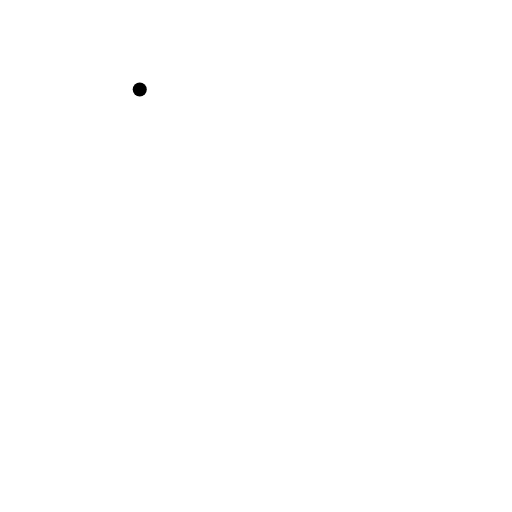
t = 0.00 s
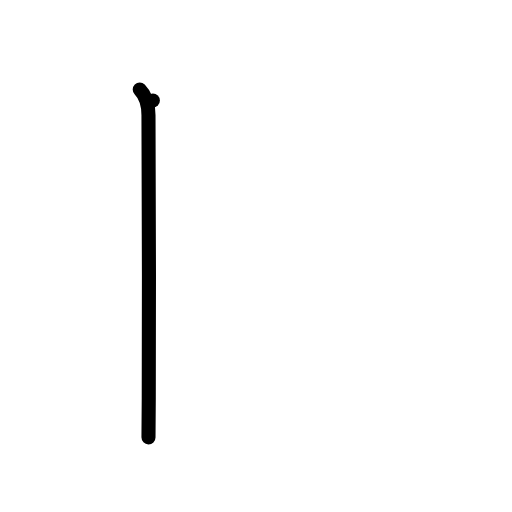
t = 1.00 s
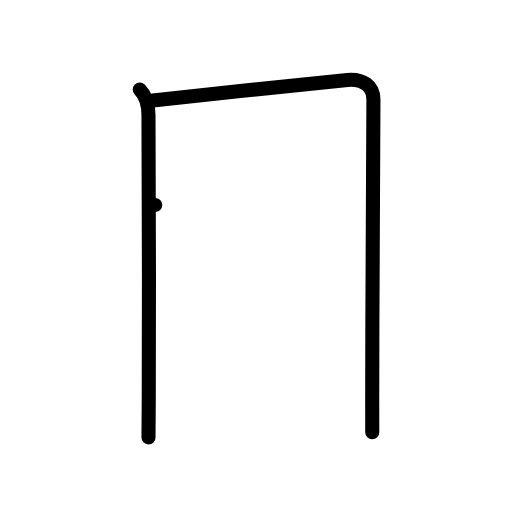
t = 2.00 s
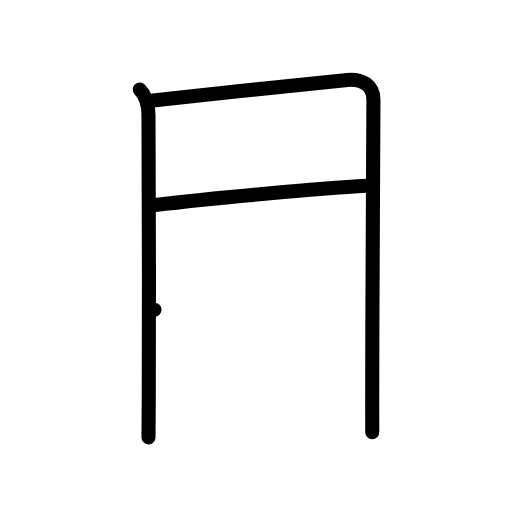
t = 3.00 s
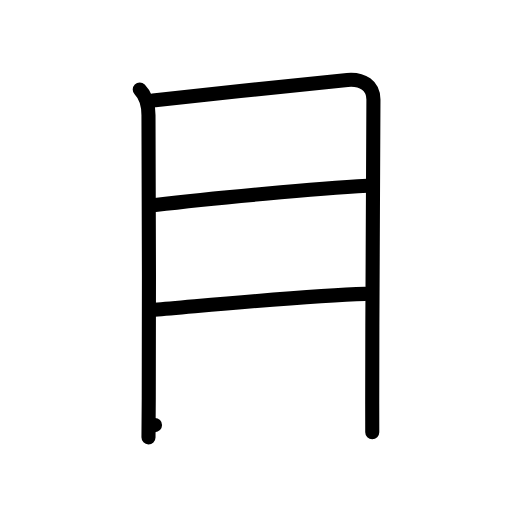
t = 4.00 s
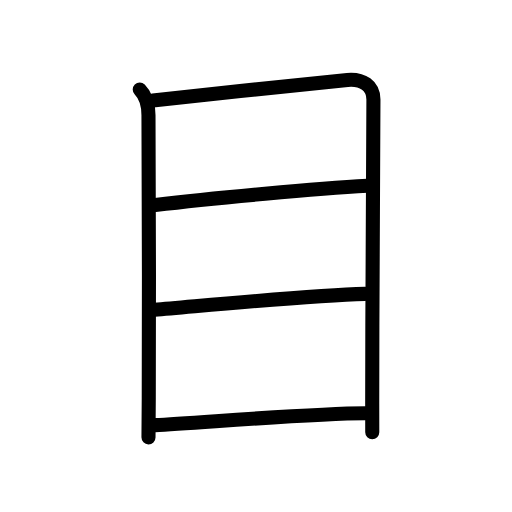
t = 5.00 s

The animated SVG that drew these frames (rendered in a browser with its animation timeline set to each time). Animation: 14 SMIL elements (animate=14); one cycle of 5.00 s.

<?xml version="1.0" encoding="UTF-8"?>
<!--
AniKanjiVG is licensed by CC-BY-SA Paul C. Sommerhoff (https://bitbucket.org/sommerhoff/anikanjivg).
AniKanjiVG uses KanjiVG which is licensed by CC-BY-SA Ulrich Apel (http://kanjivg.tagaini.net).
See also http://creativecommons.org/licenses/by-sa/3.0/
-->
<svg xmlns:kvg='http://kanjivg.tagaini.net' xmlns='http://www.w3.org/2000/svg' width='109' height='109' viewBox='0 0 109 109' style='fill:none;stroke:#000000;stroke-width:3;stroke-linecap:round;stroke-linejoin:round;' id="kvg:kanji_076ee"><g id="kvg:076ee" kvg:element="目" kvg:radical="general"><path id="kvg:076ee-s1" kvg:type="㇑" d="M29.75,19.05c1.35,1.35,1.86,3.21,1.86,5.47c0,1.77,0.19,42.37,0.06,60.23c-0.04,4.91-0.06,8.11-0.06,8.36"><animate attributeName="d" begin="0.0s" dur="0.3333333333333333s" from="M29.75,19.05C29.75,19.05,29.75,19.05,29.75,19.05" to="M29.75,19.05c1.35,1.35,1.86,3.21,1.86,5.47" />
<animate attributeName="d" begin="0.3333333333333333s" dur="0.3333333333333333s" from="M29.75,19.05c1.35,1.35,1.86,3.21,1.86,5.47c0,0,0,0,0,0,0" to="M29.75,19.05c1.35,1.35,1.86,3.21,1.86,5.47c0,1.77,0.19,42.37,0.06,60.23" />
<animate attributeName="d" begin="0.6666666666666666s" dur="0.3333333333333333s" from="M29.75,19.05c1.35,1.35,1.86,3.21,1.86,5.47c0,1.77,0.19,42.37,0.06,60.23c0,0,0,0,0,0,0" to="M29.75,19.05c1.35,1.35,1.86,3.21,1.86,5.47c0,1.77,0.19,42.37,0.06,60.23c-0.04,4.91-0.06,8.11-0.06,8.36" />
</path>
<path id="kvg:076ee-s2" kvg:type="㇕a" d="M32.54,21.39c10.92-1.23,38.33-4.11,41.42-4.38c3.25-0.28,5.54,1.25,5.54,4.18c0,8.95-0.26,39.93-0.26,64.82c0,3,0.01,3.75,0.01,6"><animate attributeName="d" begin="1.0s" dur="0.25s" from="M32.54,21.39C32.54,21.39,32.54,21.39,32.54,21.39" to="M32.54,21.39c10.92-1.23,38.33-4.11,41.42-4.38" />
<animate attributeName="d" begin="1.25s" dur="0.25s" from="M32.54,21.39c10.92-1.23,38.33-4.11,41.42-4.38c0,0,0,0,0,0,0" to="M32.54,21.39c10.92-1.23,38.33-4.11,41.42-4.38c3.25-0.28,5.54,1.25,5.54,4.18" />
<animate attributeName="d" begin="1.5s" dur="0.25s" from="M32.54,21.39c10.92-1.23,38.33-4.11,41.42-4.38c3.25-0.28,5.54,1.25,5.54,4.18c0,0,0,0,0,0,0" to="M32.54,21.39c10.92-1.23,38.33-4.11,41.42-4.38c3.25-0.28,5.54,1.25,5.54,4.18c0,8.95-0.26,39.93-0.26,64.82" />
<animate attributeName="d" begin="1.75s" dur="0.25s" from="M32.54,21.39c10.92-1.23,38.33-4.11,41.42-4.38c3.25-0.28,5.54,1.25,5.54,4.18c0,8.95-0.26,39.93-0.26,64.82c0,0,0,0,0,0,0" to="M32.54,21.39c10.92-1.23,38.33-4.11,41.42-4.38c3.25-0.28,5.54,1.25,5.54,4.18c0,8.95-0.26,39.93-0.26,64.82c0,3,0.01,3.75,0.01,6" />
<animate attributeName="d" begin="0s" dur="1.0s" from="M-100,-100" to="M-100,-100" />
</path>
<path id="kvg:076ee-s3" kvg:type="㇐a" d="M33.05,43.64c12.45-1.51,34.83-3.51,45.18-4.09"><animate attributeName="d" begin="2.0s" dur="1.0s" from="M33.05,43.64C33.05,43.64,33.05,43.64,33.05,43.64" to="M33.05,43.64c12.45-1.51,34.83-3.51,45.18-4.09" />
<animate attributeName="d" begin="0s" dur="2.0s" from="M-100,-100" to="M-100,-100" />
</path>
<path id="kvg:076ee-s4" kvg:type="㇐a" d="M32.9,65.95C44.25,65,66,62.88,77.72,62.56"><animate attributeName="d" begin="3.0s" dur="1.0s" from="M32.9,65.95C32.9,65.95,32.9,65.95,32.9,65.95" to="M32.9,65.95C44.25,65,66,62.88,77.72,62.56" />
<animate attributeName="d" begin="0s" dur="3.0s" from="M-100,-100" to="M-100,-100" />
</path>
<path id="kvg:076ee-s5" kvg:type="㇐a" d="M33,90.5c9.75-0.5,33.25-2.5,44.79-2.53"><animate attributeName="d" begin="4.0s" dur="1.0s" from="M33,90.5C33,90.5,33,90.5,33,90.5" to="M33,90.5c9.75-0.5,33.25-2.5,44.79-2.53" />
<animate attributeName="d" begin="0s" dur="4.0s" from="M-100,-100" to="M-100,-100" />
</path>
</g>
</svg>
